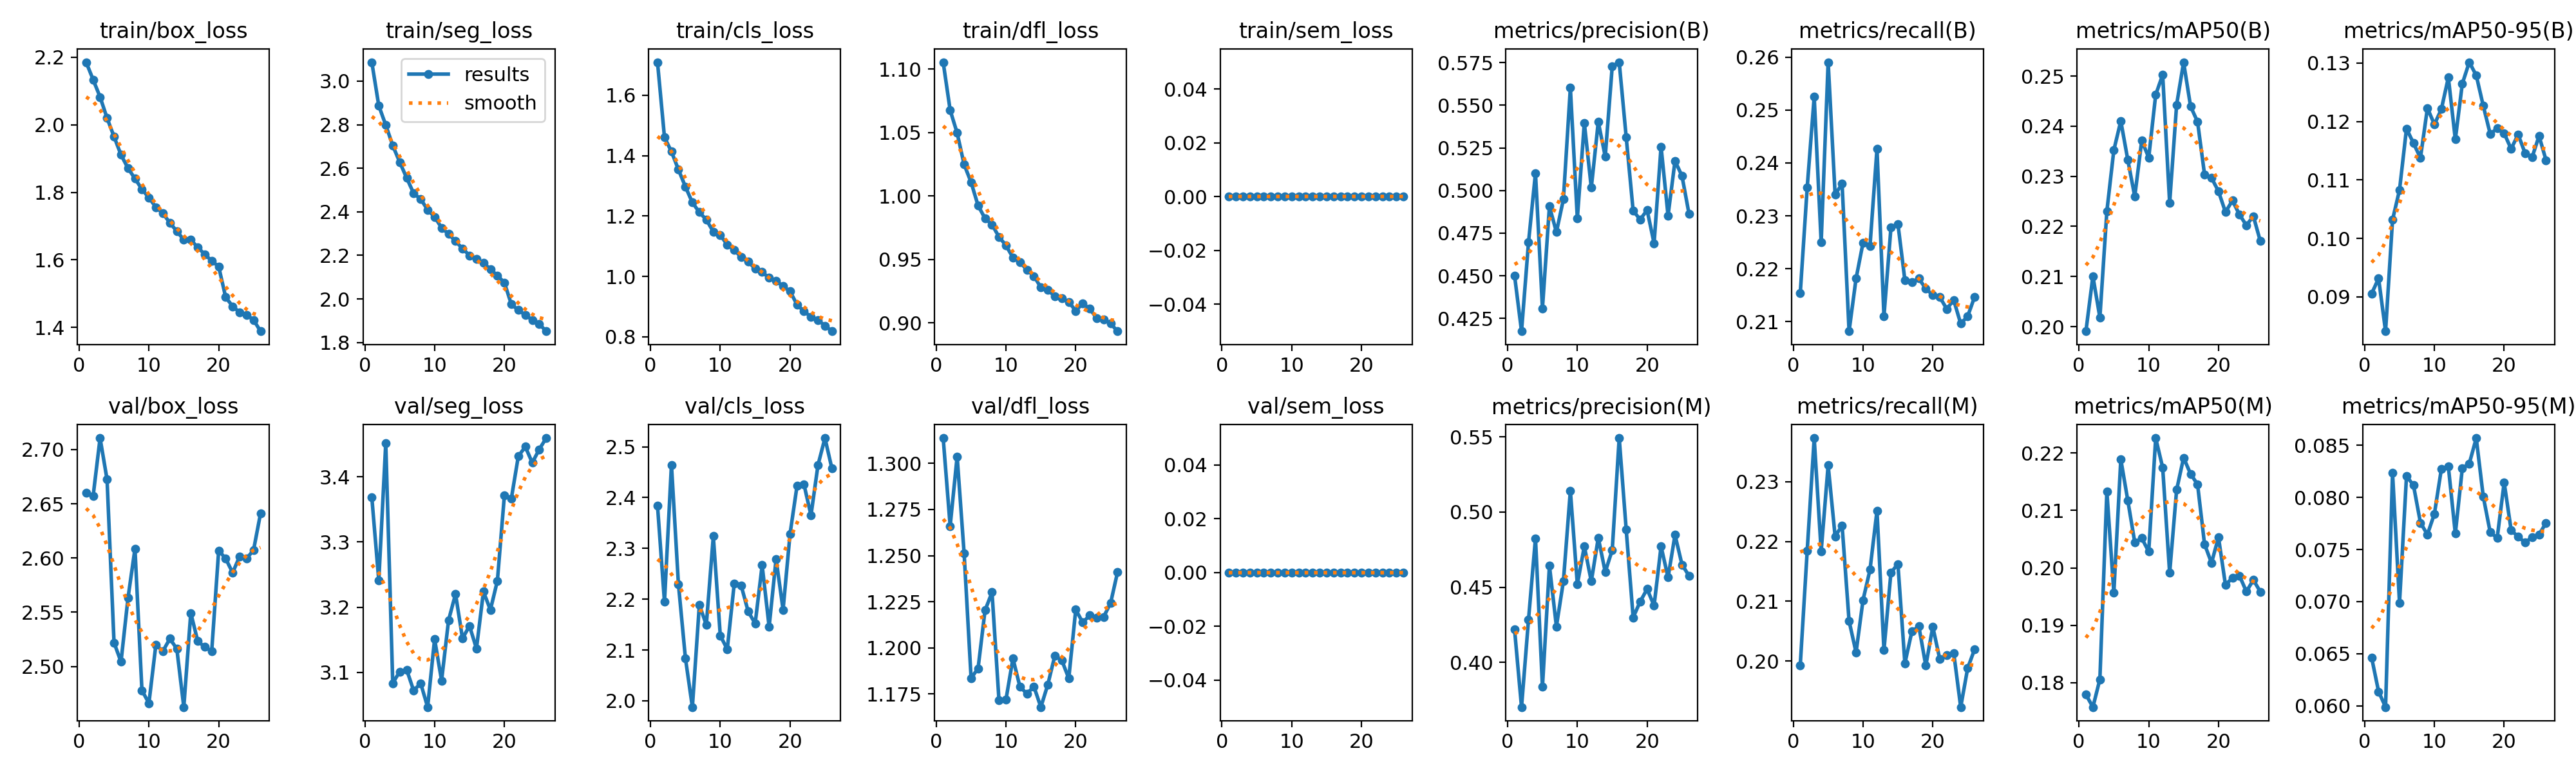

The table this chart was drawn from, first rows:
epoch, time, train/box_loss, train/seg_loss, train/cls_loss, train/dfl_loss, train/sem_loss, metrics/precision(B), metrics/recall(B), metrics/mAP50(B), metrics/mAP50-95(B), metrics/precision(M), metrics/recall(M), metrics/mAP50(M), metrics/mAP50-95(M), val/box_loss, val/seg_loss, val/cls_loss, val/dfl_loss, val/sem_loss, lr/pg0, lr/pg1, lr/pg2
1, 2094, 2.185, 3.087, 1.709, 1.105, 0, 0.4502, 0.2154, 0.1991, 0.09053, 0.4219, 0.1993, 0.1779, 0.06464, 2.66, 3.368, 2.384, 1.314, 0, 0.0006659, 0.0006659, 0.0006659
2, 2435, 2.134, 2.887, 1.46, 1.068, 0, 0.4175, 0.2354, 0.21, 0.09315, 0.3703, 0.2185, 0.1757, 0.06137, 2.657, 3.241, 2.195, 1.266, 0, 0.001289, 0.001289, 0.001289
3, 2780, 2.082, 2.798, 1.413, 1.05, 0, 0.4696, 0.2525, 0.2018, 0.08411, 0.4285, 0.2373, 0.1806, 0.05988, 2.711, 3.452, 2.464, 1.304, 0, 0.001867, 0.001867, 0.001867
4, 3124, 2.02, 2.704, 1.354, 1.025, 0, 0.5103, 0.225, 0.223, 0.1032, 0.4825, 0.2184, 0.2134, 0.08235, 2.672, 3.083, 2.23, 1.251, 0, 0.001802, 0.001802, 0.001802
5, 3476, 1.965, 2.628, 1.297, 1.011, 0, 0.431, 0.259, 0.2352, 0.1083, 0.3838, 0.2328, 0.1957, 0.06987, 2.522, 3.101, 2.084, 1.184, 0, 0.001736, 0.001736, 0.001736
6, 3826, 1.911, 2.555, 1.245, 0.9925, 0, 0.4908, 0.2341, 0.241, 0.1188, 0.4642, 0.2209, 0.2189, 0.08203, 2.504, 3.104, 1.988, 1.189, 0, 0.00167, 0.00167, 0.00167
7, 4167, 1.871, 2.485, 1.212, 0.9823, 0, 0.4756, 0.236, 0.2333, 0.1163, 0.4239, 0.2227, 0.2118, 0.08117, 2.563, 3.072, 2.189, 1.22, 0, 0.001604, 0.001604, 0.001604
8, 4514, 1.841, 2.459, 1.188, 0.9774, 0, 0.4948, 0.2082, 0.226, 0.1138, 0.4539, 0.2067, 0.2045, 0.07756, 2.609, 3.083, 2.149, 1.23, 0, 0.001538, 0.001538, 0.001538
9, 4871, 1.809, 2.409, 1.148, 0.9678, 0, 0.5602, 0.2182, 0.2371, 0.1223, 0.5141, 0.2014, 0.2052, 0.07644, 2.478, 3.047, 2.324, 1.171, 0, 0.001472, 0.001472, 0.001472
10, 5224, 1.784, 2.376, 1.136, 0.9611, 0, 0.4835, 0.2249, 0.2337, 0.1195, 0.4519, 0.2102, 0.2028, 0.07842, 2.466, 3.151, 2.128, 1.172, 0, 0.001406, 0.001406, 0.001406
11, 5583, 1.756, 2.327, 1.105, 0.9514, 0, 0.5397, 0.2243, 0.2463, 0.1221, 0.4772, 0.2153, 0.2226, 0.08273, 2.52, 3.087, 2.101, 1.194, 0, 0.00134, 0.00134, 0.00134
12, 5941, 1.738, 2.298, 1.087, 0.9479, 0, 0.5016, 0.2426, 0.2503, 0.1275, 0.4539, 0.2251, 0.2175, 0.08295, 2.514, 3.18, 2.231, 1.179, 0, 0.001274, 0.001274, 0.001274
13, 6295, 1.71, 2.265, 1.064, 0.9418, 0, 0.5402, 0.2111, 0.2247, 0.1169, 0.4828, 0.2019, 0.1991, 0.07652, 2.526, 3.22, 2.227, 1.175, 0, 0.001208, 0.001208, 0.001208
14, 6652, 1.685, 2.231, 1.048, 0.9369, 0, 0.5199, 0.2278, 0.2443, 0.1265, 0.4601, 0.2148, 0.2136, 0.08278, 2.516, 3.152, 2.176, 1.179, 0, 0.001142, 0.001142, 0.001142
15, 7016, 1.659, 2.2, 1.025, 0.928, 0, 0.5728, 0.2285, 0.2528, 0.1301, 0.4747, 0.2162, 0.2192, 0.08324, 2.463, 3.171, 2.152, 1.168, 0, 0.001076, 0.001076, 0.001076
16, 7370, 1.659, 2.184, 1.015, 0.9259, 0, 0.5752, 0.2178, 0.244, 0.1279, 0.5491, 0.1996, 0.2164, 0.08569, 2.549, 3.137, 2.267, 1.18, 0, 0.00101, 0.00101, 0.00101
17, 7728, 1.637, 2.165, 0.995, 0.9209, 0, 0.5314, 0.2174, 0.2409, 0.1227, 0.4885, 0.2049, 0.2145, 0.08009, 2.523, 3.224, 2.146, 1.196, 0, 0.000944, 0.000944, 0.000944
18, 8075, 1.616, 2.137, 0.9854, 0.9193, 0, 0.4881, 0.2182, 0.2304, 0.1179, 0.4299, 0.2058, 0.2041, 0.07665, 2.518, 3.196, 2.279, 1.193, 0, 0.000878, 0.000878, 0.000878
19, 8418, 1.597, 2.107, 0.9678, 0.9165, 0, 0.483, 0.2162, 0.2297, 0.1188, 0.4404, 0.1992, 0.2009, 0.07611, 2.514, 3.241, 2.179, 1.183, 0, 0.000812, 0.000812, 0.000812
20, 8771, 1.58, 2.075, 0.9504, 0.9095, 0, 0.4885, 0.215, 0.227, 0.118, 0.4488, 0.2057, 0.2053, 0.08143, 2.607, 3.371, 2.329, 1.221, 0, 0.000746, 0.000746, 0.000746
21, 9100, 1.489, 1.975, 0.9067, 0.9153, 0, 0.469, 0.2147, 0.2229, 0.1153, 0.4377, 0.2003, 0.197, 0.07686, 2.599, 3.367, 2.423, 1.214, 0, 0.00068, 0.00068, 0.00068
22, 9425, 1.462, 1.949, 0.8842, 0.9111, 0, 0.5257, 0.2124, 0.2252, 0.1178, 0.4772, 0.2011, 0.1983, 0.07622, 2.586, 3.431, 2.426, 1.218, 0, 0.000614, 0.000614, 0.000614
23, 9750, 1.444, 1.926, 0.8666, 0.9038, 0, 0.4854, 0.2141, 0.2224, 0.1146, 0.4565, 0.2014, 0.1986, 0.07567, 2.601, 3.446, 2.365, 1.216, 0, 0.000548, 0.000548, 0.000548
24, 10069, 1.437, 1.904, 0.856, 0.9029, 0, 0.5173, 0.2096, 0.2202, 0.1139, 0.4847, 0.1923, 0.1959, 0.07618, 2.6, 3.422, 2.464, 1.217, 0, 0.000482, 0.000482, 0.000482
25, 10389, 1.422, 1.885, 0.8368, 0.8994, 0, 0.5086, 0.211, 0.222, 0.1175, 0.465, 0.1988, 0.1979, 0.07644, 2.607, 3.442, 2.517, 1.224, 0, 0.000416, 0.000416, 0.000416
26, 10710, 1.388, 1.852, 0.8186, 0.8935, 0, 0.4865, 0.2147, 0.217, 0.1134, 0.4576, 0.202, 0.1958, 0.07755, 2.641, 3.459, 2.457, 1.241, 0, 0.00035, 0.00035, 0.00035
